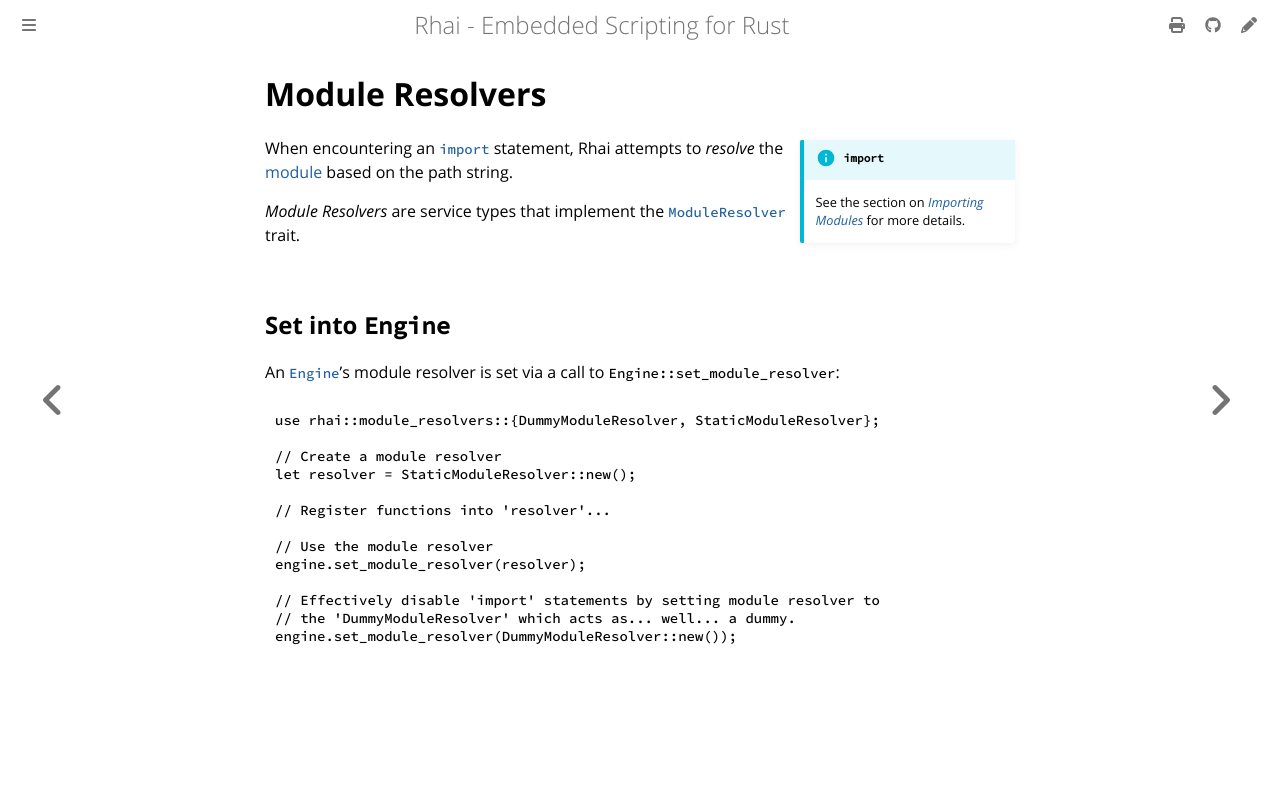

repository: rhaiscript/book · page: rust/modules/resolvers/index.html · generator: mdbook

Module Resolvers
================

{{#include ../../../links.md}}

~~~admonish info.side "`import`"

See the section on [_Importing Modules_][`import`] for more details.
~~~

When encountering an [`import`] statement, Rhai attempts to _resolve_ the [module] based on the path string.

_Module Resolvers_ are service types that implement the [`ModuleResolver`][traits] trait.


Set into `Engine`
-----------------

An [`Engine`]'s module resolver is set via a call to `Engine::set_module_resolver`:

```rust
use rhai::module_resolvers::{DummyModuleResolver, StaticModuleResolver};

// Create a module resolver
let resolver = StaticModuleResolver::new();

// Register functions into 'resolver'...

// Use the module resolver
engine.set_module_resolver(resolver);

// Effectively disable 'import' statements by setting module resolver to
// the 'DummyModuleResolver' which acts as... well... a dummy.
engine.set_module_resolver(DummyModuleResolver::new());
```
